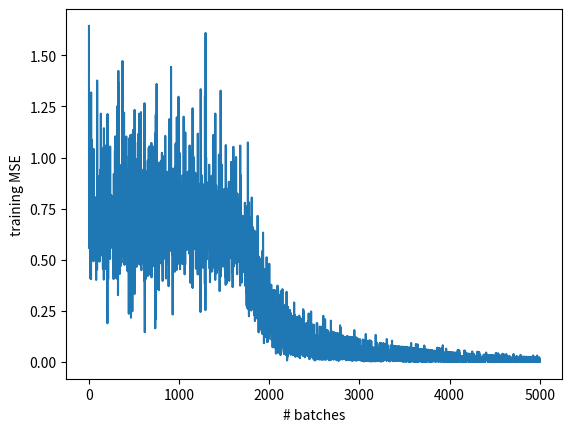
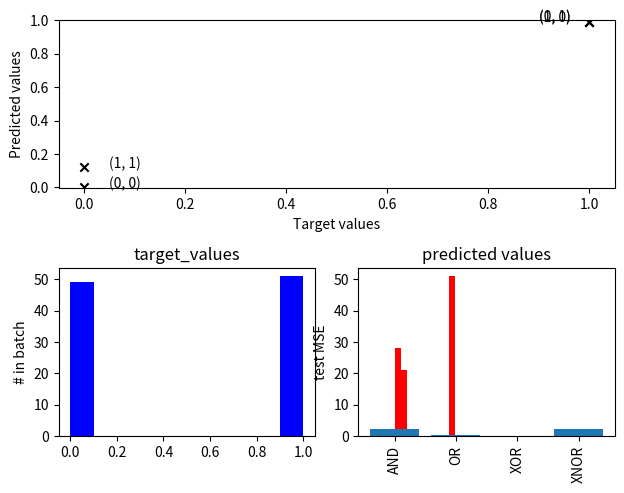

Write Python code to recreate these figures, in order.
import numpy as np
import matplotlib.pyplot as plt

dataset_and = [
    ([0, 0], 0),
    ([0, 1], 0),
    ([1, 0], 0),
    ([1, 1], 1)
]

dataset_or = [
    ([0, 0], 0),
    ([0, 1], 1),
    ([1, 0], 1),
    ([1, 1], 1)
]

dataset_xor = [
    ([0, 0], 0),
    ([0, 1], 1),
    ([1, 0], 1),
    ([1, 1], 0)
]

dataset_xnor = [
    ([0, 0], 1),
    ([0, 1], 0),
    ([1, 0], 0),
    ([1, 1], 1)
]

def generate_batch(dataset, batch_size):
    inputs = np.vstack([ex[0] for ex in dataset])
    targets = np.vstack([ex[1] for ex in dataset])
    rand_indexes = np.random.randint(0, len(dataset), batch_size)
    return inputs[rand_indexes], targets[rand_indexes]

number_of_examples = 100
inputs_and, targets_and = generate_batch(dataset_and, number_of_examples)
inputs_or, targets_or = generate_batch(dataset_or, number_of_examples)
inputs_xor, targets_xor = generate_batch(dataset_xor, number_of_examples)
inputs_xnor, targets_xnor = generate_batch(dataset_xnor, number_of_examples)

def sigmoid(a):
    return 1.0/(1.0 + np.exp(-a))

def sigmoid_prime(a):
    s = sigmoid(a)
    return np.multiply(s, np.subtract(1, s))

class nn_one_layer():
    def __init__(self, input_size, hidden_size, output_size):
        self.W1 = 0.1 * np.random.randn(input_size, hidden_size)
        self.W2 = 0.1 * np.random.randn(hidden_size, output_size)

        self.f = sigmoid
    
    def forward(self, u):
        z = np.matmul(u, self.W1)
        h = self.f(z)
        v = np.matmul(h, self.W2)
        return v, h, z

def loss_mse(preds, targets):
    return np.sum((preds - targets)**2) * 0.5

def loss_deriv(preds, targets):
    return preds - targets

def backprop(W1, W2, dL_dPred, U, H, Z):
    dL_W2 = np.matmul(H.T, dL_dPred)
    dL_dH = np.matmul(dL_dPred, W2.T)
    dL_dZ = sigmoid_prime(Z) * dL_dH
    dL_W1 = np.matmul(U.T, dL_dZ)
    return dL_W1, dL_W2

def train_one_batch(nn, dataset, batch_size, lr):
    inputs, targets = generate_batch(dataset, batch_size)
    preds, H, Z = nn.forward(inputs)

    loss = loss_mse(preds, targets)
    dL_dPred = loss_deriv(preds, targets)

    dL_dW1, dL_dW2 = backprop(nn.W1, nn.W2, dL_dPred, U=inputs, H=H, Z=Z)

    nn.W1 -= lr * dL_dW1
    nn.W2 -= lr * dL_dW2

    return loss

def test(nn, dataset, batch_size):
    inputs, targets = generate_batch(dataset, batch_size)
    preds, _, _ = nn.forward(inputs)
    loss = loss_mse(preds, targets)
    return loss

input_size = 2
hidden_size = 5
output_size = 1

nn = nn_one_layer(input_size, hidden_size, output_size)

# train the xor dataset

batch_size = 5 # examples per batch
number_of_batches = 5000
lr = 0.1 # learning rate

losses = []
for i in range(number_of_batches):
    losses.append(train_one_batch(nn, dataset_xor, batch_size=batch_size, lr=lr))

plt.plot(np.arange(1, number_of_batches+1), losses)
plt.xlabel("# batches")
plt.ylabel("training MSE")
plt.show()

# test the network on the xor dataset

preds_xor, _, _ = nn.forward(inputs_xor)

_, inds = np.unique(inputs_xor, return_index=True, axis=0)

fig = plt.figure()
ax1 = plt.subplot2grid((2, 2), (0, 0), rowspan=1, colspan=2)
plt.scatter(targets_xor[inds], preds_xor[inds], marker="x", c="black")
for i in inds:
    coord = f"({inputs_xor[i][0]}, {inputs_xor[i][1]})"
    xoffset = 0.05 if targets_xor[i] == 0 else -0.1
    yoffset = 0.003 if preds_xor[i] > np.mean(preds_xor[inds]) else -0.005
    plt.text(targets_xor[i] + xoffset, preds_xor[i] + yoffset, coord)
plt.xlabel("Target values")
plt.ylabel("Predicted values")
plt.ylim([np.min(preds_xor) - 0.01, np.max(preds_xor) + 0.01])
ax2 = plt.subplot2grid((2, 2), (1, 0), rowspan=1, colspan=1)
plt.hist(targets_xor, color="blue")
ax2.set_title("target_values")
plt.ylabel("# in batch")
ax3 = plt.subplot2grid((2, 2), (1, 1), rowspan=1, colspan=1, sharey=ax2)
plt.hist(preds_xor, color="red")
ax3.set_title("predicted values")

fig.tight_layout()
plt.show()

# test the network on the other datasets

dataset_names = ["AND", "OR", "XOR", "XNOR"]
test_scores = [test(nn, dataset, batch_size=batch_size) for dataset in [dataset_and, dataset_or, dataset_xor, dataset_xnor]]

x = range(4)
plt.bar(x, test_scores)
plt.xticks(x, dataset_names, rotation="vertical")
plt.ylabel("test MSE")
plt.show()
